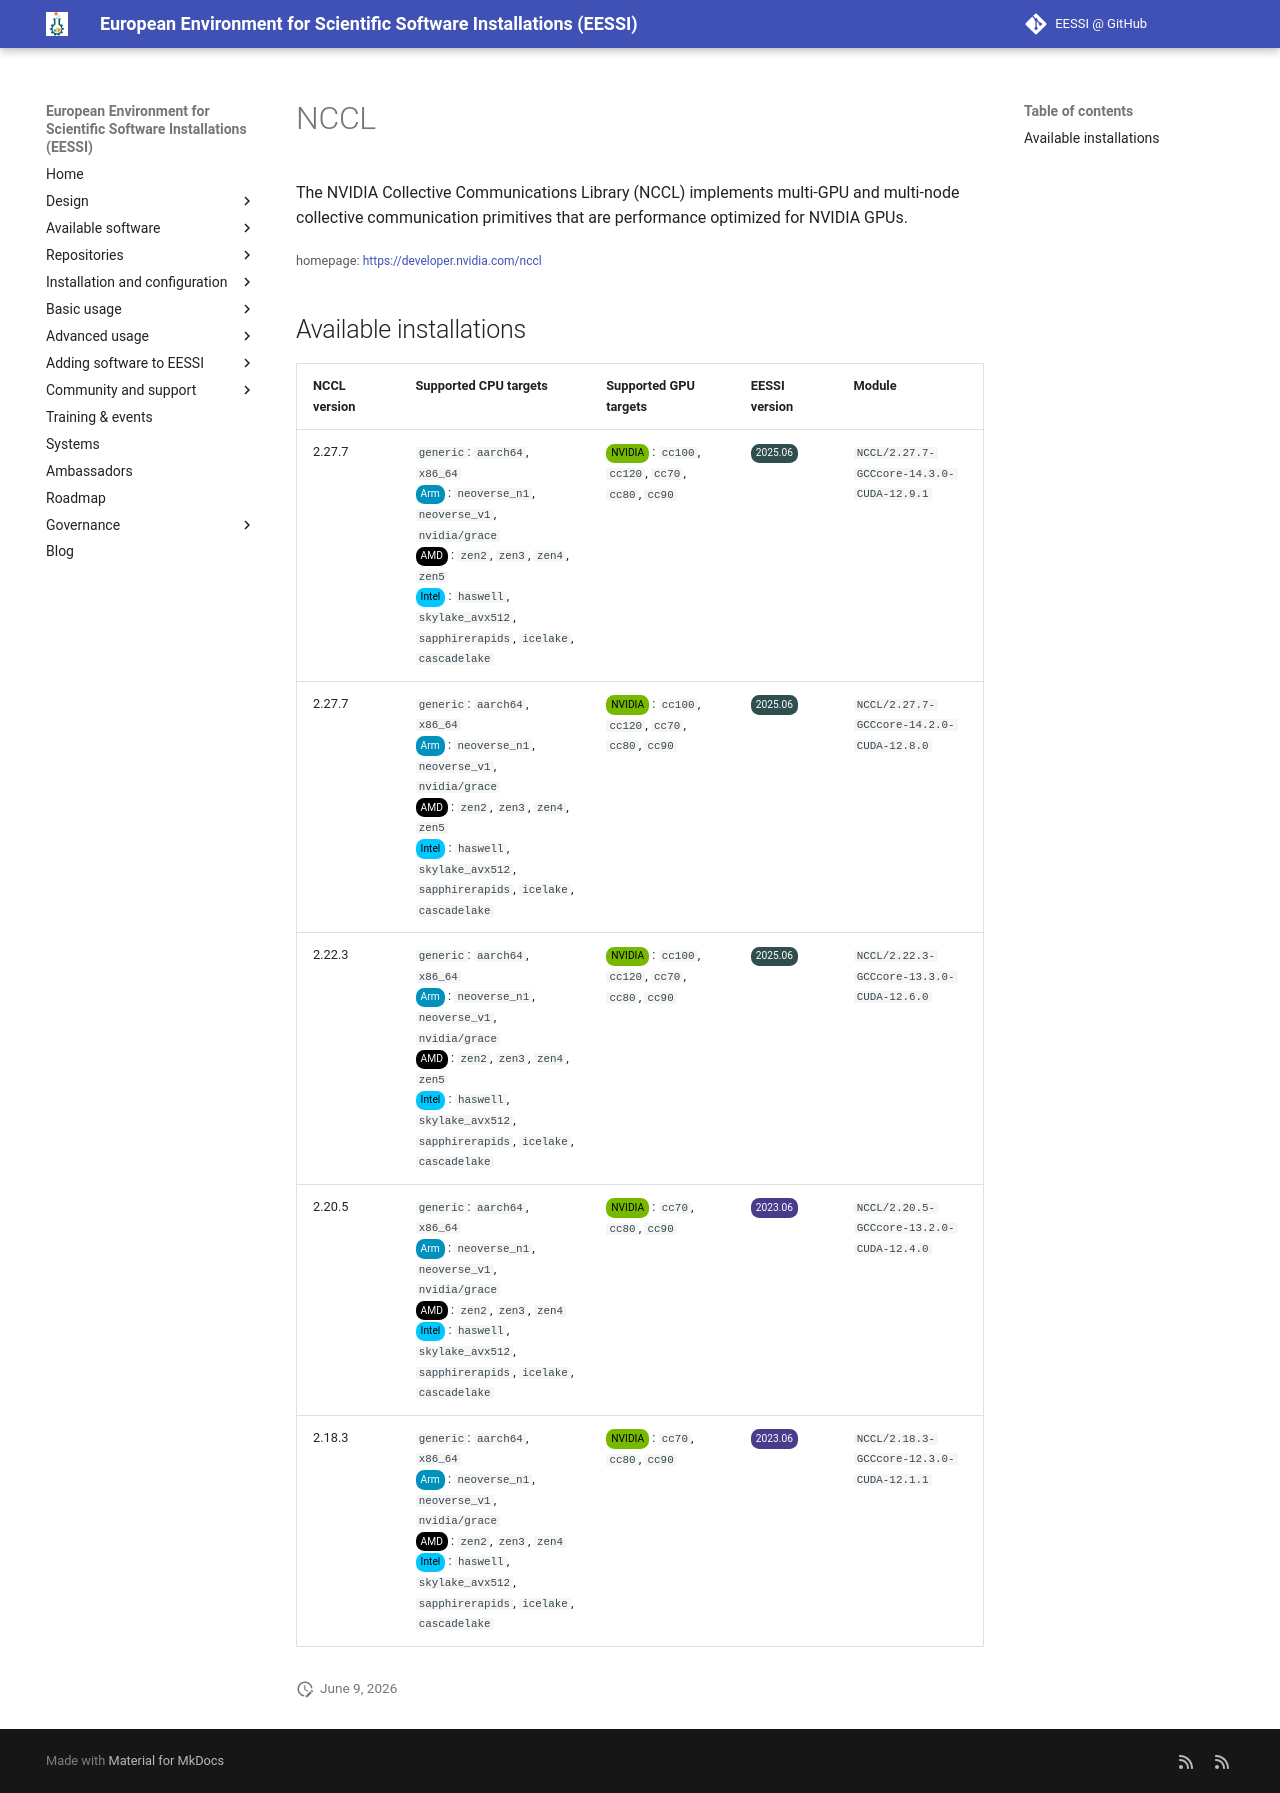

repository: EESSI/docs · page: available_software/detail/NCCL/index.html · generator: mkdocs

---
json_ld:
  '@context': https://schema.org
  '@type': SoftwareApplication
  applicationCategory: DeveloperApplication
  description: 'The NVIDIA Collective Communications Library (NCCL) implements multi-GPU
    and multi-node collective

    communication primitives that are performance optimized for NVIDIA GPUs.'
  license: Not confirmed
  name: NCCL
  offers:
    '@type': Offer
    price: 0
  operatingSystem: LINUX
  review:
    '@type': Review
    author:
      '@type': Organization
      name: EESSI
    reviewBody: Application has been successfully made available on all architectures
      supported by EESSI
    reviewRating:
      '@type': Rating
      ratingValue: 5
  softwareRequirements: See https://www.eessi.io/docs/ for how to make EESSI available
    on your system
  softwareVersion: '[''2.27.7'', ''2.22.3'', ''2.20.5'', ''2.18.3'']'
  url: https://developer.nvidia.com/nccl
---
# NCCL


The NVIDIA Collective Communications Library (NCCL) implements multi-GPU and multi-node collective
communication primitives that are performance optimized for NVIDIA GPUs.

<small>homepage: </small><span class="software-link">[https://developer.nvidia.com/nccl](https://developer.nvidia.com/nccl)</span>

## Available installations


|NCCL version|Supported CPU targets|Supported GPU targets|EESSI version|Module|
| --- | --- | --- | --- | --- |
|2.27.7|`generic`: `aarch64`, `x86_64`<br/><span class="software-cpu-arm">Arm</span>: `neoverse_n1`, `neoverse_v1`, `nvidia/grace`<br/><span class="software-cpu-amd">AMD</span>: `zen2`, `zen3`, `zen4`, `zen5`<br/><span class="software-cpu-intel">Intel</span>: `haswell`, `skylake_avx512`, `sapphirerapids`, `icelake`, `cascadelake`<br/>|<span class="software-gpu-nvidia">NVIDIA</span>: `cc100`, `cc120`, `cc70`, `cc80`, `cc90`<br/>|<span class="software-eessi-version-202506">2025.06</span>|`NCCL/2.27.7-GCCcore-14.3.0-CUDA-12.9.1`|
|2.27.7|`generic`: `aarch64`, `x86_64`<br/><span class="software-cpu-arm">Arm</span>: `neoverse_n1`, `neoverse_v1`, `nvidia/grace`<br/><span class="software-cpu-amd">AMD</span>: `zen2`, `zen3`, `zen4`, `zen5`<br/><span class="software-cpu-intel">Intel</span>: `haswell`, `skylake_avx512`, `sapphirerapids`, `icelake`, `cascadelake`<br/>|<span class="software-gpu-nvidia">NVIDIA</span>: `cc100`, `cc120`, `cc70`, `cc80`, `cc90`<br/>|<span class="software-eessi-version-202506">2025.06</span>|`NCCL/2.27.7-GCCcore-14.2.0-CUDA-12.8.0`|
|2.22.3|`generic`: `aarch64`, `x86_64`<br/><span class="software-cpu-arm">Arm</span>: `neoverse_n1`, `neoverse_v1`, `nvidia/grace`<br/><span class="software-cpu-amd">AMD</span>: `zen2`, `zen3`, `zen4`, `zen5`<br/><span class="software-cpu-intel">Intel</span>: `haswell`, `skylake_avx512`, `sapphirerapids`, `icelake`, `cascadelake`<br/>|<span class="software-gpu-nvidia">NVIDIA</span>: `cc100`, `cc120`, `cc70`, `cc80`, `cc90`<br/>|<span class="software-eessi-version-202506">2025.06</span>|`NCCL/2.22.3-GCCcore-13.3.0-CUDA-12.6.0`|
|2.20.5|`generic`: `aarch64`, `x86_64`<br/><span class="software-cpu-arm">Arm</span>: `neoverse_n1`, `neoverse_v1`, `nvidia/grace`<br/><span class="software-cpu-amd">AMD</span>: `zen2`, `zen3`, `zen4`<br/><span class="software-cpu-intel">Intel</span>: `haswell`, `skylake_avx512`, `sapphirerapids`, `icelake`, `cascadelake`<br/>|<span class="software-gpu-nvidia">NVIDIA</span>: `cc70`, `cc80`, `cc90`<br/>|<span class="software-eessi-version-202306">2023.06</span>|`NCCL/2.20.5-GCCcore-13.2.0-CUDA-12.4.0`|
|2.18.3|`generic`: `aarch64`, `x86_64`<br/><span class="software-cpu-arm">Arm</span>: `neoverse_n1`, `neoverse_v1`, `nvidia/grace`<br/><span class="software-cpu-amd">AMD</span>: `zen2`, `zen3`, `zen4`<br/><span class="software-cpu-intel">Intel</span>: `haswell`, `skylake_avx512`, `sapphirerapids`, `icelake`, `cascadelake`<br/>|<span class="software-gpu-nvidia">NVIDIA</span>: `cc70`, `cc80`, `cc90`<br/>|<span class="software-eessi-version-202306">2023.06</span>|`NCCL/2.18.3-GCCcore-12.3.0-CUDA-12.1.1`|
